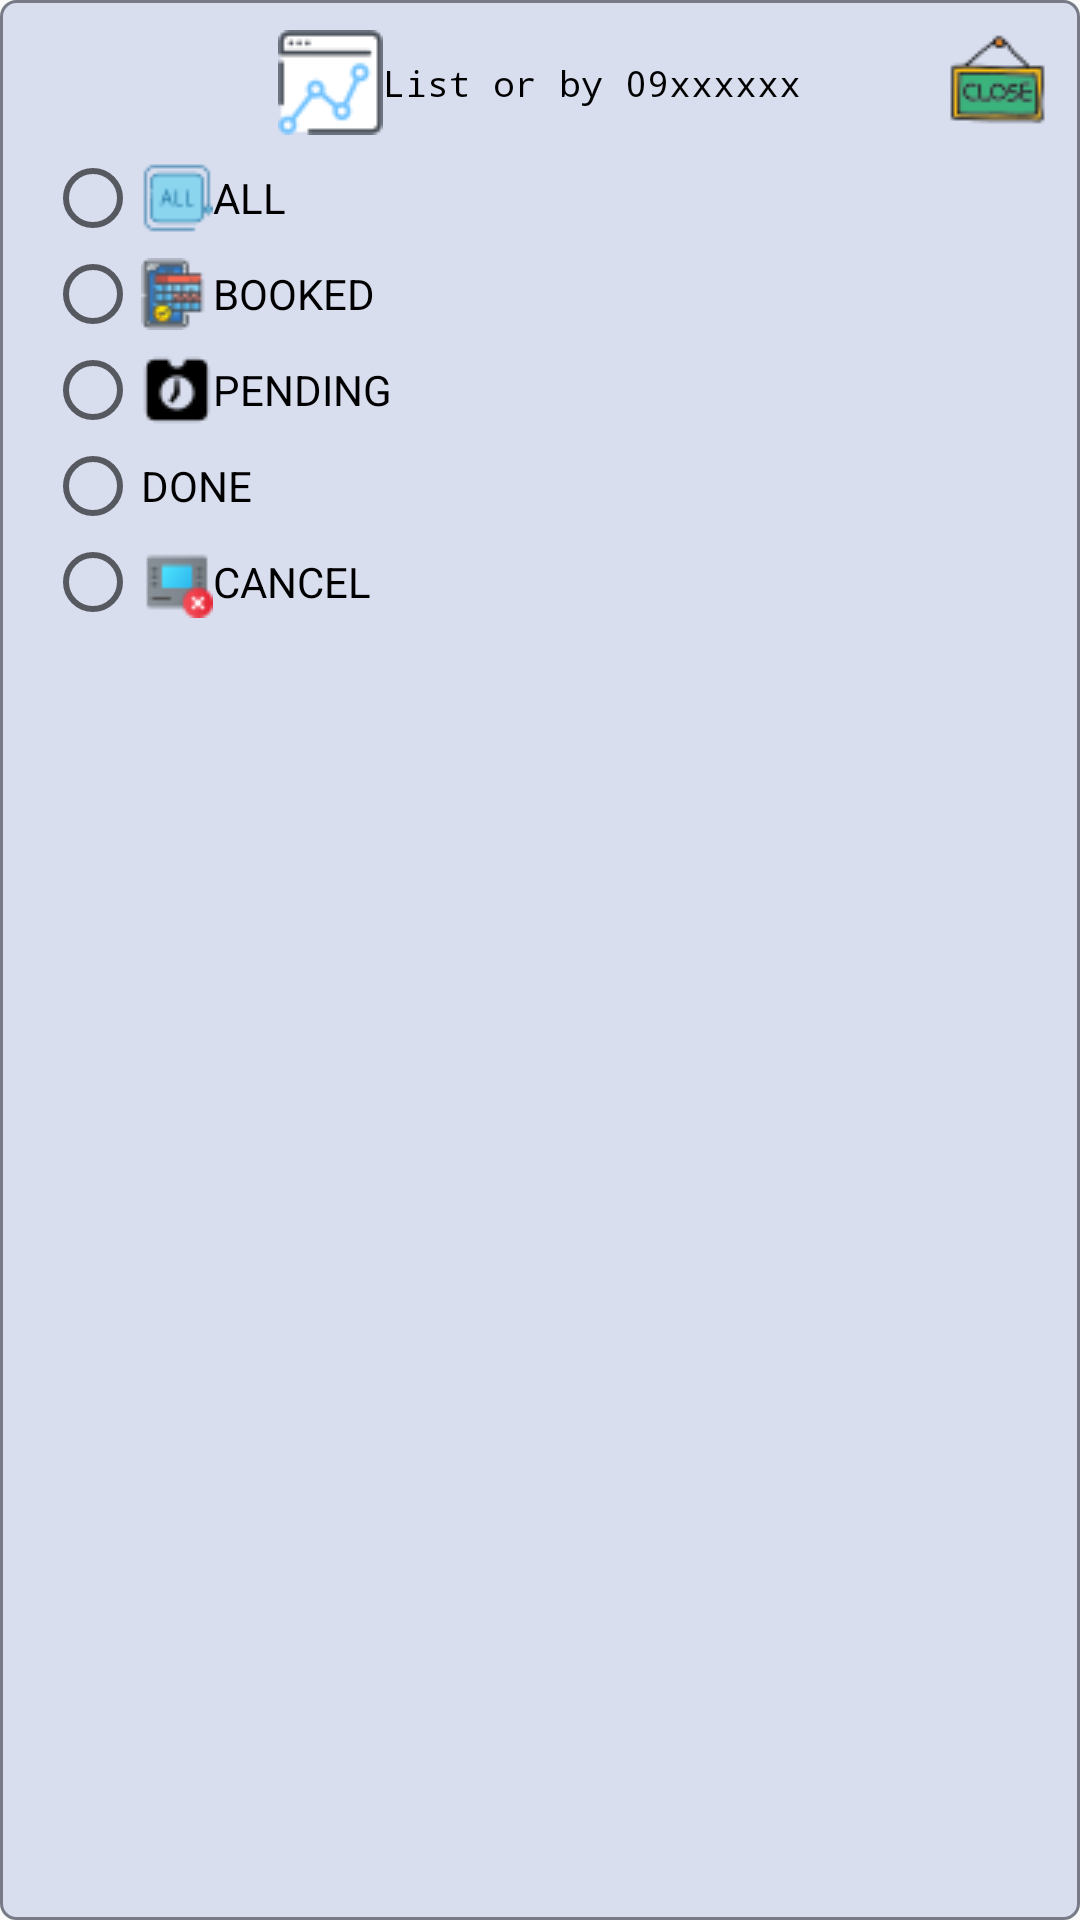

Layout XML and referenced resources for this Android screen:
<!-- AndroidManifest.xml: application theme Theme.Karama -->
<!-- res/layout/dialog_recept_by_phone.xml -->
<?xml version="1.0" encoding="utf-8"?>
<RelativeLayout xmlns:android="http://schemas.android.com/apk/res/android"
    android:padding="10dp"
    android:background="@drawable/square_button_white"
    android:layout_width="match_parent"
    android:layout_height="match_parent">

    <TextView
        android:id="@+id/title_order"
        android:layout_width="wrap_content"
        android:layout_height="wrap_content"
        android:layout_centerHorizontal="true"
        android:drawableLeft="@drawable/data_35"
        android:gravity="center"
        android:text="List or by 09xxxxxx" />

    <ImageView
        android:id="@+id/view_close"
        android:layout_width="wrap_content"
        android:layout_height="wrap_content"
        android:src="@drawable/ic_close_35"
        android:layout_alignParentRight="true" />

    <RadioGroup
        android:id="@+id/radio_stt"
        android:layout_width="match_parent"
        android:layout_height="wrap_content"
        android:layout_below="@+id/title_order"
        android:layout_centerHorizontal="true"
        android:layout_marginStart="5dp"
        android:layout_marginTop="5dp"
        android:layout_marginEnd="5dp"
        android:layout_marginBottom="5dp"
        android:orientation="vertical">

        <RadioButton
            android:id="@+id/rdbtn_all"
            android:layout_width="wrap_content"
            android:layout_height="wrap_content"
            android:drawableLeft="@drawable/all_24"
            android:gravity="center"
            android:text="ALL" />

        <RadioButton
            android:id="@+id/rdbtn_booked"
            android:layout_width="wrap_content"
            android:layout_height="wrap_content"
            android:drawableLeft="@drawable/booking_24"
            android:gravity="center"
            android:text="BOOKED" />

        <RadioButton
            android:id="@+id/rdbtn_pending"
            android:layout_width="wrap_content"
            android:layout_height="wrap_content"
            android:drawableLeft="@drawable/pending_24"
            android:gravity="center"
            android:text="PENDING" />

        <RadioButton
            android:id="@+id/rdbtn_done"
            android:layout_width="wrap_content"
            android:layout_height="wrap_content"
            android:drawableLeft="@drawable/done_24"
            android:gravity="center"
            android:text="DONE" />

        <RadioButton
            android:id="@+id/rdbtn_cancel"
            android:layout_width="wrap_content"
            android:layout_height="wrap_content"
            android:drawableLeft="@drawable/cancel_24"
            android:gravity="center"
            android:text="CANCEL" />


    </RadioGroup>

    <androidx.recyclerview.widget.RecyclerView
        android:id="@+id/rcv_order"
        android:layout_width="match_parent"
        android:layout_height="wrap_content"
        android:layout_below="@+id/radio_stt" />

</RelativeLayout>
<!-- resources referenced by this layout -->
<resources>
  <!-- drawable all_24: png bitmap (drawable, 733 bytes) -->
  <!-- drawable booking_24: png bitmap (drawable, 1223 bytes) -->
  <!-- drawable cancel_24: png bitmap (drawable, 812 bytes) -->
  <!-- drawable data_35: png bitmap (drawable, 1324 bytes) -->
  <!-- drawable ic_close_35: png bitmap (drawable, 1757 bytes) -->
  <!-- drawable pending_24: png bitmap (drawable, 445 bytes) -->
  <!-- drawable square_button_white (drawable) -->
  <?xml version="1.0" encoding="utf-8"?>
  <shape xmlns:android="http://schemas.android.com/apk/res/android"
      android:shape="rectangle">
      <corners
          android:bottomLeftRadius="5dp"
          android:bottomRightRadius="5dp"
          android:topLeftRadius="5dp"
          android:topRightRadius="5dp" />
      <solid android:color="#D9DEEF" />
      
      
      
      <stroke
          android:width="1dp"
          android:color="#787B87" />
      <padding
          android:bottom="0dp"
          android:left="0dp"
          android:right="0dp"
          android:top="0dp" />
  </shape>
  <style name="Theme.Karama" parent="Theme.AppCompat.Light.DarkActionBar">
          
          <item name="colorPrimary">@color/purple_500</item>
          <item name="colorPrimaryVariant">@color/purple_700</item>
          <item name="colorOnPrimary">@color/white</item>
          
          <item name="colorSecondary">@color/teal_200</item>
          <item name="colorSecondaryVariant">@color/teal_700</item>
          <item name="colorOnSecondary">@color/black</item>
          
          <item name="android:statusBarColor" tools:targetApi="l">?attr/colorPrimaryVariant</item>
          
          <item name="android:textViewStyle">@style/RobotoTextViewStyle</item>
          <item name="android:buttonStyle">@style/RobotoButtonStyle</item>
      </style>
  <color name="purple_500">#FF6200EE</color>
  <color name="purple_700">#FF3700B3</color>
  <color name="white">#F4F5F8</color>
  <color name="teal_200">#FF03DAC5</color>
  <color name="teal_700">#FF018786</color>
  <color name="black">#FF000000</color>
  <style name="RobotoTextViewStyle" parent="android:Widget.TextView">
          <item name="android:fontFamily">monospace</item>
          <item name="android:textColor">@color/black</item>
          <item name="android:textSize">12dp</item>
      </style>
  <style name="RobotoButtonStyle" parent="android:Widget.Holo.Button">
          <item name="android:fontFamily">serif-monospace</item>
      </style>
</resources>
